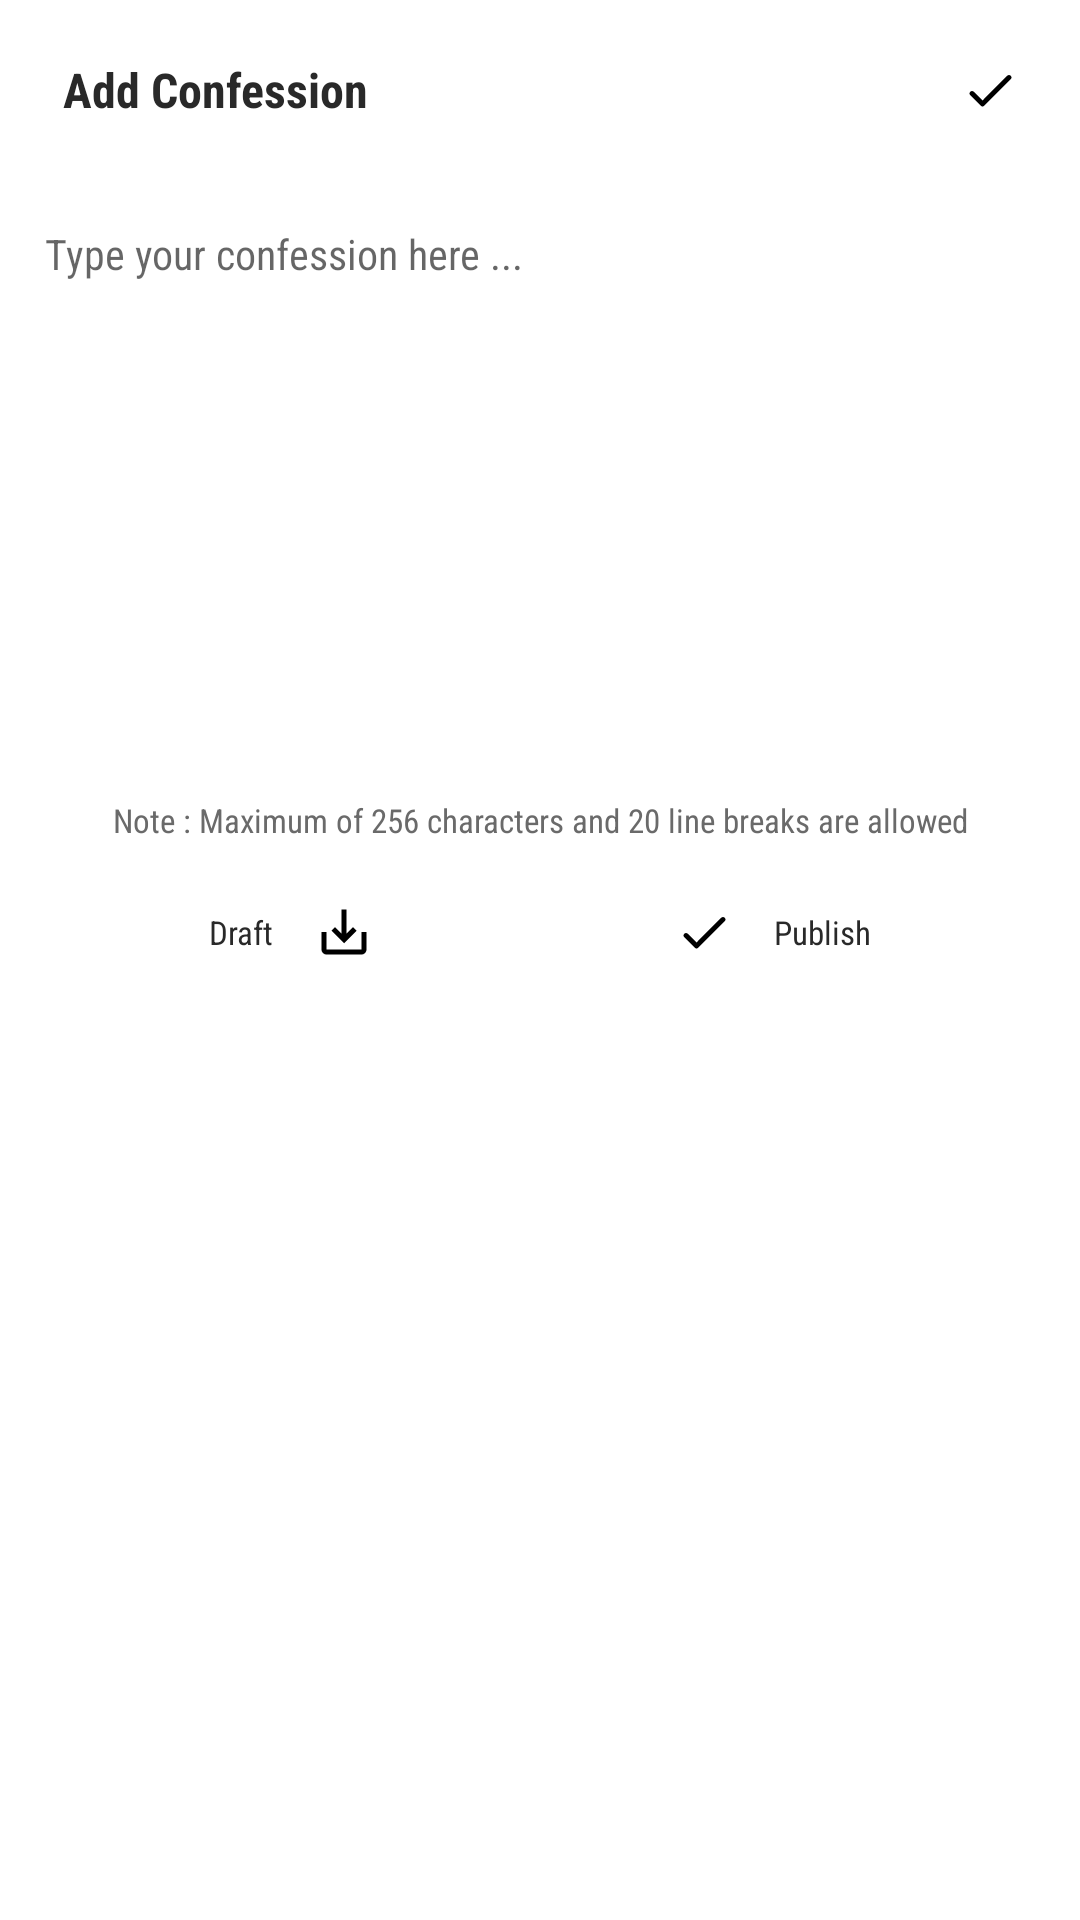

The Android layout XML behind this screen, and the referenced resources:
<!-- AndroidManifest.xml: application theme Theme.Confess -->
<!-- res/layout/activity_add_confession.xml -->
<?xml version="1.0" encoding="utf-8"?>
<androidx.appcompat.widget.LinearLayoutCompat
    xmlns:android="http://schemas.android.com/apk/res/android"
    xmlns:app="http://schemas.android.com/apk/res-auto"
    xmlns:tools="http://schemas.android.com/tools"
    android:layout_width="match_parent"
    android:layout_height="match_parent"
    android:orientation="vertical"
    tools:context=".AddConfession"
    tools:ignore="HardcodedText,RtlSymmetry" >

    <com.google.android.material.appbar.AppBarLayout
        android:id="@+id/Add_Confession_Layout"
        android:background="?android:colorBackground"
        android:layout_width="match_parent"
        android:layout_height="wrap_content"
        android:orientation="vertical">

        <LinearLayout
            android:id="@+id/Add_Confession_Sub_Linear_Layout"
            android:layout_width="match_parent"
            android:layout_height="wrap_content"
            android:orientation="horizontal"
            android:padding="10dp">

            <TextView
                android:id="@+id/Add_Confession_Title_Bar"
                android:layout_width="0dp"
                android:layout_height="match_parent"
                android:layout_weight="1"
                android:fontFamily="sans-serif-condensed"
                android:gravity="center_vertical"
                android:paddingStart="11dp"
                android:text="Add Confession"
                android:textColor="@color/grey_001"
                android:textSize="16sp"
                android:textStyle="bold"
                tools:ignore="RtlSymmetry" />

            
            
            
            
            
            

            <ImageButton
                android:id="@+id/Add_Confession_Icon_01"
                android:layout_width="40dp"
                android:layout_height="40dp"
                android:background="?actionBarItemBackground"
                android:src="@drawable/ic_round_done_20"
                android:contentDescription="Publish confession" />
        </LinearLayout>

    </com.google.android.material.appbar.AppBarLayout>

    <androidx.appcompat.widget.AppCompatEditText
        android:layout_width="match_parent"
        android:layout_height="wrap_content"
        android:fontFamily="sans-serif-condensed"
        android:gravity="start"
        android:hint="Type your confession here ..."
        android:textColor="@color/grey_001"
        android:layout_margin="15dp"
        android:background="@null"
        android:inputType="textMultiLine"
        android:minLines="10"
        android:maxLines="20"
        android:maxLength="256"
        android:textSize="14sp"/>

    <TextView
        android:layout_width="match_parent"
        android:layout_height="wrap_content"
        android:fontFamily="sans-serif-condensed"
        android:text="@string/Character_Length_Warning"
        android:gravity="center"
        android:textColor="@color/grey_002"
        android:padding="10dp"
        android:textSize="11sp" />

    <androidx.appcompat.widget.LinearLayoutCompat
        android:layout_width="match_parent"
        android:layout_height="wrap_content"
        android:gravity="center_horizontal"
        android:orientation="horizontal">

        <TextView
            android:layout_width="wrap_content"
            android:layout_height="40dp"
            android:text="Draft     "
            android:textSize="11sp"
            android:textColor="@color/grey_001"
            android:gravity="center"
            android:fontFamily="sans-serif-condensed"
            android:paddingStart="10dp"
            android:paddingEnd="50dp"
            android:clickable="true"
            android:background="?selectableItemBackground"
            app:drawableEndCompat="@drawable/ic_baseline_save_alt_20"
            android:focusable="true" />

        <TextView
            android:layout_width="wrap_content"
            android:layout_height="40dp"
            android:text="     Publish"
            android:textSize="11sp"
            android:textColor="@color/grey_001"
            android:gravity="center"
            android:fontFamily="sans-serif-condensed"
            android:paddingStart="50dp"
            android:paddingEnd="10dp"
            android:clickable="true"
            android:background="?selectableItemBackground"
            app:drawableStartCompat="@drawable/ic_round_done_20"
            android:focusable="true" />

    </androidx.appcompat.widget.LinearLayoutCompat>

</androidx.appcompat.widget.LinearLayoutCompat>
<!-- resources referenced by this layout -->
<resources>
  <color name="grey_001">#292929</color>
  <color name="grey_002">#6A6A6A</color>
  <!-- drawable ic_baseline_save_alt_20 (drawable) -->
  <vector android:height="20dp" android:tint="#000000"
      android:viewportHeight="24" android:viewportWidth="24"
      android:width="20dp" xmlns:android="http://schemas.android.com/apk/res/android">
      <path android:fillColor="@color/grey_001" android:pathData="M19,12v7L5,19v-7L3,12v7c0,1.1 0.9,2 2,2h14c1.1,0 2,-0.9 2,-2v-7h-2zM13,12.67l2.59,-2.58L17,11.5l-5,5 -5,-5 1.41,-1.41L11,12.67L11,3h2z"/>
  </vector>
  <!-- drawable ic_round_done_20 (drawable) -->
  <vector android:height="20dp" android:tint="#000000"
      android:viewportHeight="24" android:viewportWidth="24"
      android:width="20dp" xmlns:android="http://schemas.android.com/apk/res/android">
      <path android:fillColor="@color/grey_001" android:pathData="M9,16.2l-3.5,-3.5c-0.39,-0.39 -1.01,-0.39 -1.4,0 -0.39,0.39 -0.39,1.01 0,1.4l4.19,4.19c0.39,0.39 1.02,0.39 1.41,0L20.3,7.7c0.39,-0.39 0.39,-1.01 0,-1.4 -0.39,-0.39 -1.01,-0.39 -1.4,0L9,16.2z"/>
  </vector>
  <!-- drawable ic_round_filter_alt_20 (drawable) -->
  <vector
      android:height="20dp"
      android:tint="#000000"
      android:viewportHeight="24"
      android:viewportWidth="24"
      android:width="20dp"
      xmlns:android="http://schemas.android.com/apk/res/android">
      <path android:fillColor="@color/grey_001" android:pathData="M4.25,5.61C6.57,8.59 10,13 10,13v5c0,1.1 0.9,2 2,2h0c1.1,0 2,-0.9 2,-2v-5c0,0 3.43,-4.41 5.75,-7.39C20.26,4.95 19.79,4 18.95,4H5.04C4.21,4 3.74,4.95 4.25,5.61z"/>
  </vector>
  <string name="Character_Length_Warning">Note : Maximum of 256 characters and 20 line breaks are allowed</string>
  <style name="Theme.Confess" parent="Theme.MaterialComponents.DayNight.NoActionBar">
          
          <item name="colorPrimary">@color/grey_001</item>
          <item name="colorPrimaryVariant">@color/grey_002</item>
          <item name="colorOnPrimary">@color/white</item>
          
          <item name="colorSecondary">@color/teal_200</item>
          <item name="colorSecondaryVariant">@color/teal_700</item>
          <item name="colorOnSecondary">@color/black</item>
          
          <item name="android:statusBarColor" tools:targetApi="l">?attr/colorPrimaryVariant</item>
          
      </style>
  <color name="white">#FFFFFFFF</color>
  <color name="teal_200">#C0CA33</color>
  <color name="teal_700">#B2BC2F</color>
  <color name="black">#FF000000</color>
</resources>
